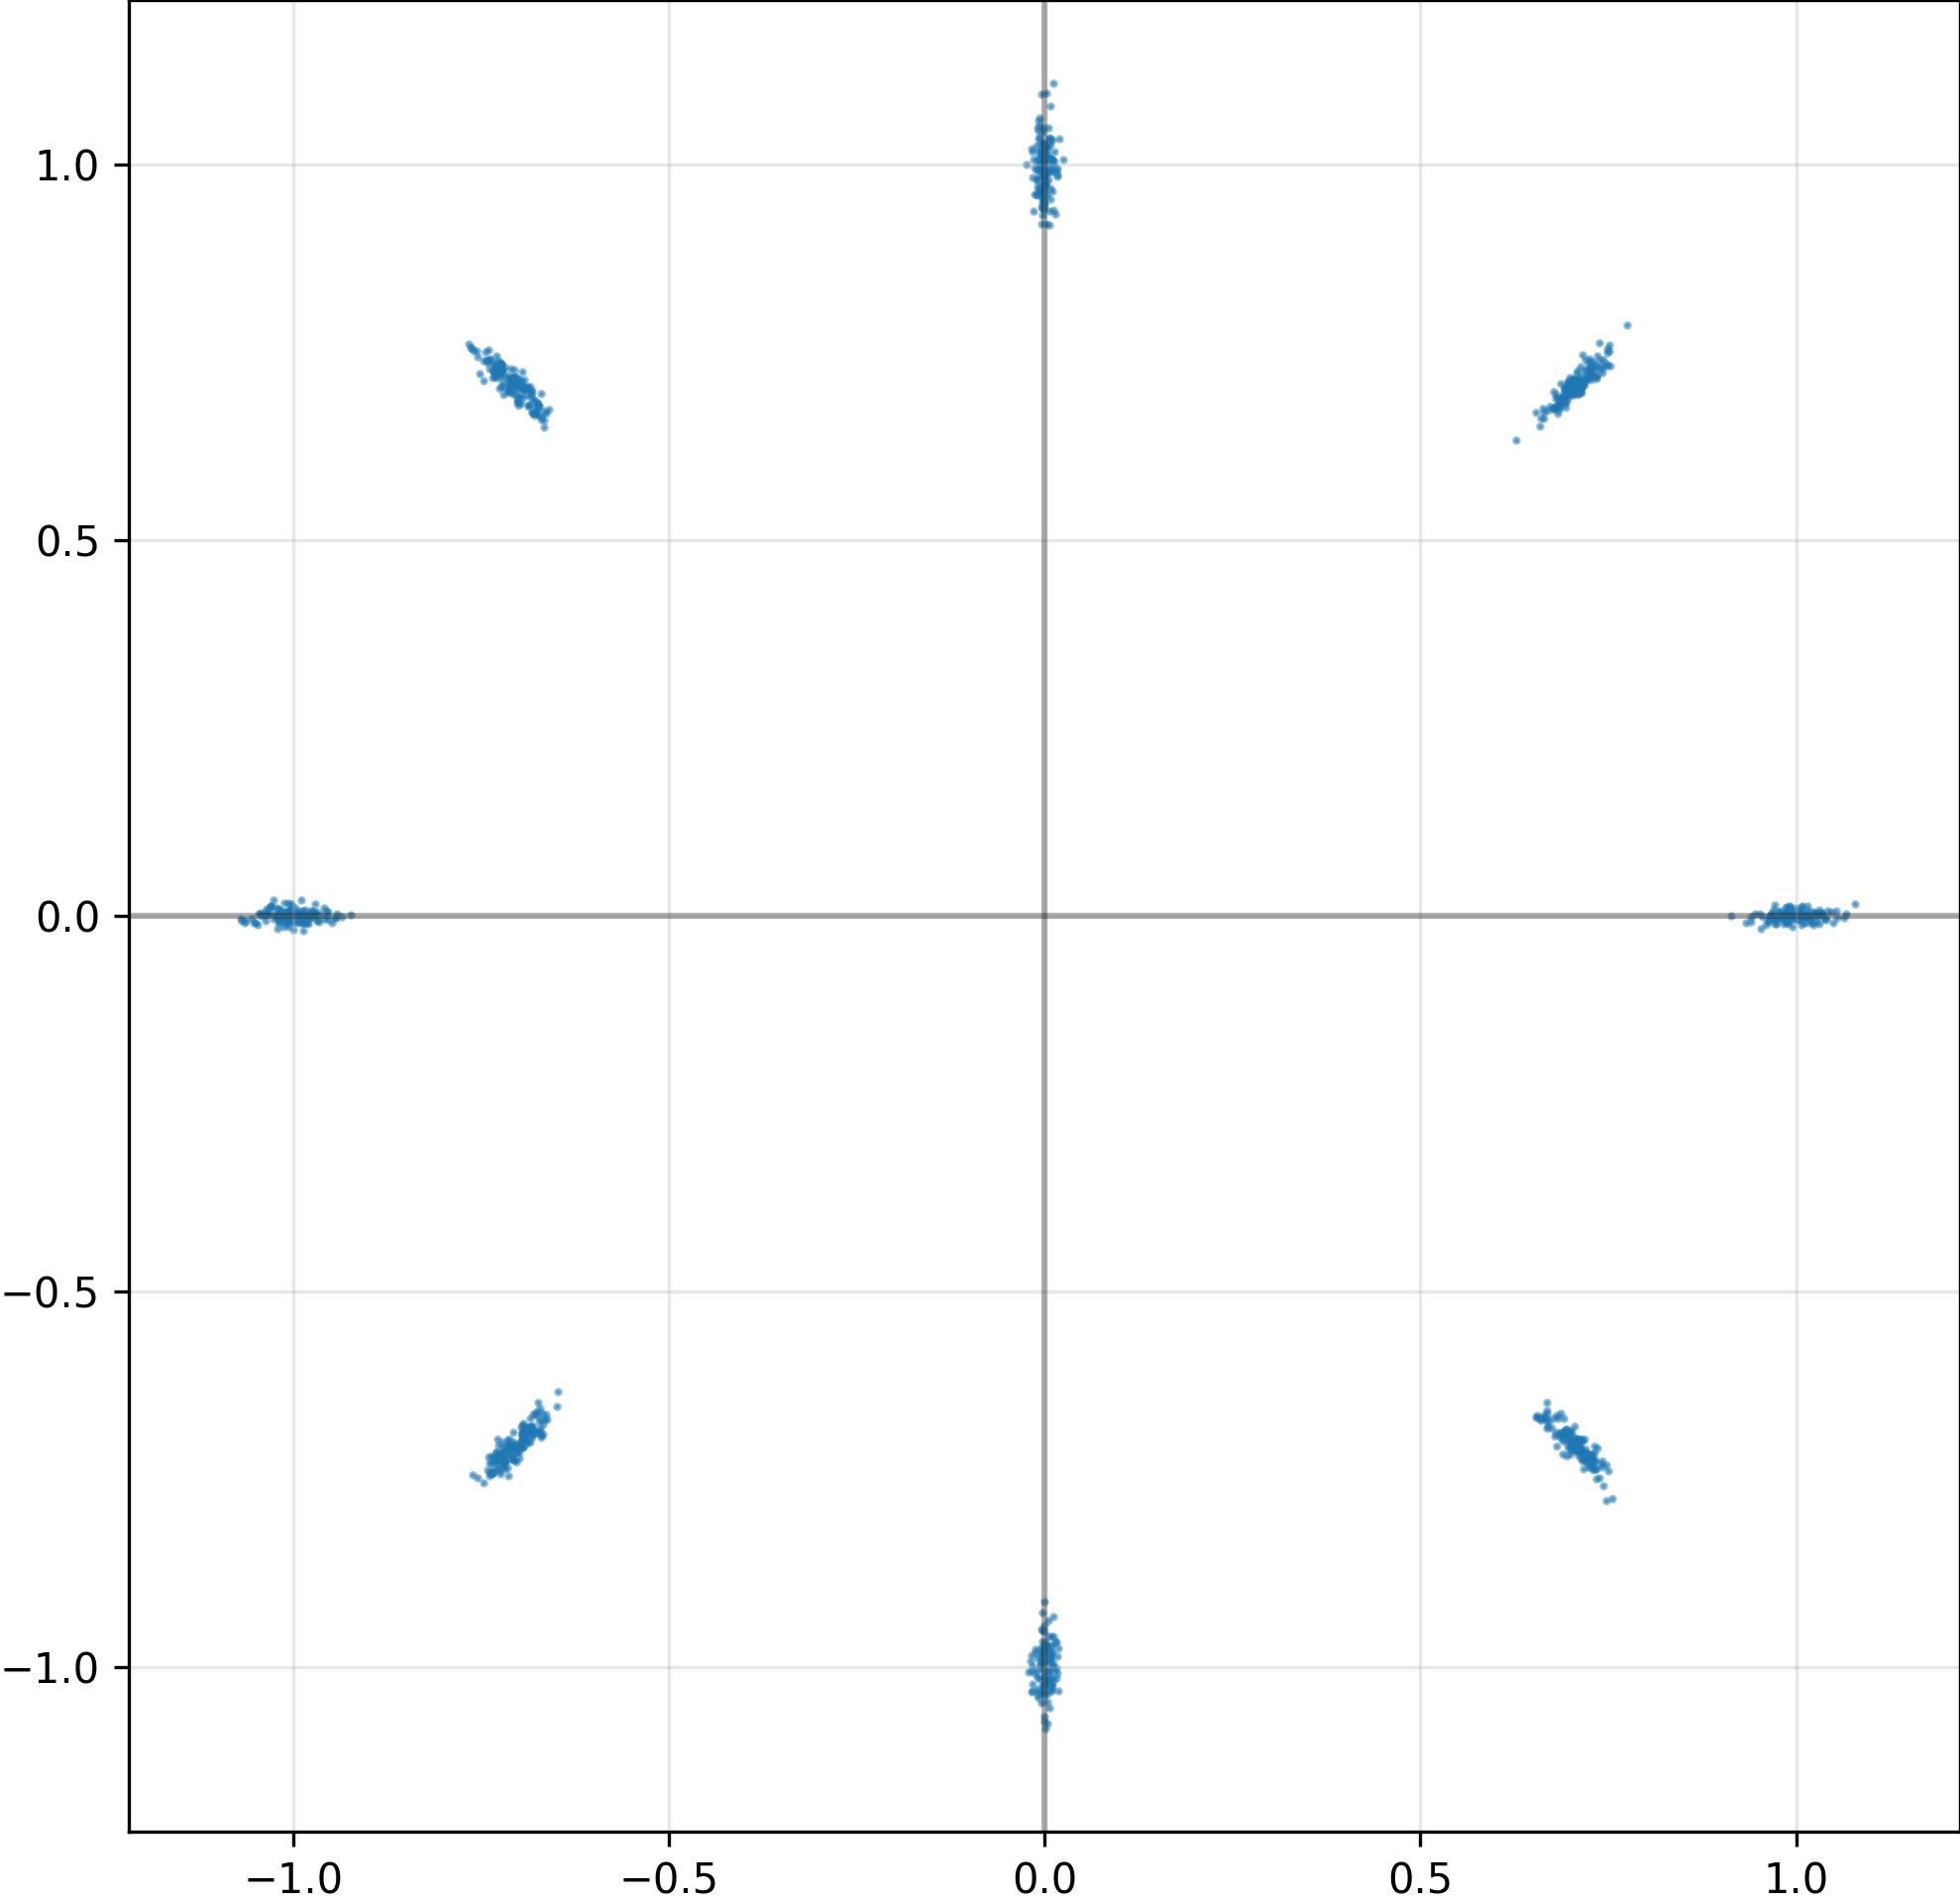

The data file committed next to this chart (first rows):
I, Q
1.027363061904907227e+00, 2.076038392260670662e-03
-4.364719789009541273e-04, 9.607791304588317871e-01
-7.249658107757568359e-01, 7.213833928108215332e-01
-6.700674295425415039e-01, 6.639943718910217285e-01
-6.743208970874547958e-03, 9.979549646377563477e-01
-1.022568345069885254e+00, 1.531887974124401808e-04
3.792291972786188126e-03, -9.774472713470458984e-01
-6.757208704948425293e-01, -6.873640418052673340e-01
-4.870605189353227615e-03, 9.699457883834838867e-01
-1.007239103317260742e+00, -1.526851672679185867e-03
7.081766724586486816e-01, 7.118001580238342285e-01
7.273529767990112305e-01, -7.225098013877868652e-01
3.501193714328110218e-05, -9.446101784706115723e-01
9.764729142189025879e-01, 4.499356262385845184e-03
1.039047122001647949e+00, -2.810079371556639671e-03
7.057154178619384766e-01, 7.128067612648010254e-01
1.474042073823511600e-03, -9.675216674804687500e-01
6.778047680854797363e-01, 6.976380348205566406e-01
1.004620909690856934e+00, 6.867092568427324295e-03
-7.292113304138183594e-01, -7.139861583709716797e-01
6.940140128135681152e-01, -7.195193767547607422e-01
-7.039688229560852051e-01, 6.997486948966979980e-01
-4.093329422175884247e-03, 9.619864821434020996e-01
7.670158054679632187e-03, -1.024450302124023438e+00
-6.981385350227355957e-01, -7.063052058219909668e-01
9.681004881858825684e-01, 3.292341018095612526e-03
-1.044058322906494141e+00, 3.130780998617410660e-03
8.861356414854526520e-03, -1.023073911666870117e+00
-1.010452151298522949e+00, 5.204396788030862808e-03
1.012646555900573730e+00, -1.744294888339936733e-03
-8.563913404941558838e-03, 1.034140586853027344e+00
1.007679700851440430e+00, -4.197114612907171249e-03
-2.804397605359554291e-03, -9.723094701766967773e-01
-2.434912882745265961e-02, 9.998035430908203125e-01
-7.063258886337280273e-01, -7.239142060279846191e-01
1.047270059585571289e+00, 4.774942528456449509e-03
-9.902408719062805176e-01, 1.751289935782551765e-03
-6.828854680061340332e-01, -6.838588118553161621e-01
7.096930146217346191e-01, 6.939381361007690430e-01
-9.836310148239135742e-01, 7.551943883299827576e-03
3.707869909703731537e-03, -1.074553012847900391e+00
-9.946285281330347061e-04, -1.066473841667175293e+00
-6.943162083625793457e-01, -7.067370414733886719e-01
7.192698121070861816e-01, -7.143203020095825195e-01
-9.952220320701599121e-01, -2.786752069368958473e-03
1.027538254857063293e-02, -9.983225464820861816e-01
9.883409142494201660e-01, 4.352687858045101166e-03
-7.073607444763183594e-01, 7.087593078613281250e-01
7.257291674613952637e-01, 7.200162410736083984e-01
6.764083504676818848e-01, -6.692016720771789551e-01
-7.069448828697204590e-01, 7.129159569740295410e-01
7.147096912376582623e-04, -9.756536483764648438e-01
-9.198266081511974335e-03, 9.590607285499572754e-01
-1.005294919013977051e+00, -4.389001987874507904e-03
7.300096750259399414e-01, -7.381077408790588379e-01
6.996337175369262695e-01, -6.983258128166198730e-01
-6.308059673756361008e-03, 9.661266207695007324e-01
-4.654094576835632324e-03, -9.958119988441467285e-01
1.017537832260131836e+00, -2.093510003760457039e-03
1.055241584777832031e+00, -3.090513870120048523e-03
... 964 more rows
